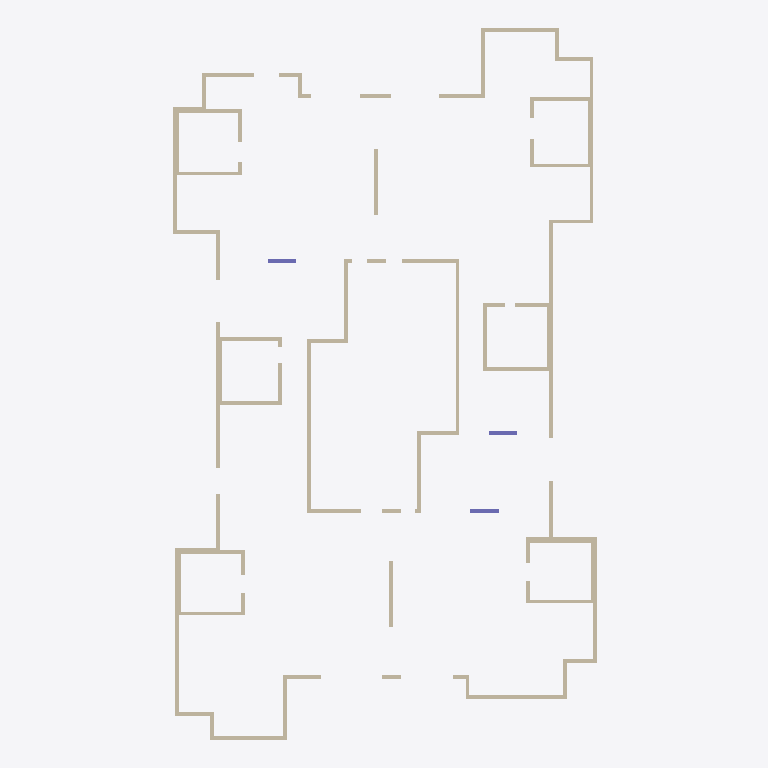
Plan cut of the same IFC building model at storey 'Down' (level 0.00 m, cut at 1.40 m), seen from above with north up, elements coloured by IFC class: 81 walls (beige), 3 columns (violet). Cut surfaces are drawn darker.
Extent 22.5 m × 37.6 m × 3.0 m (x, y, z). Storeys (2): Down at 0.00 m; Typical Floor at 3.00 m. Elements (115): 82 IfcWallStandardCase, 17 IfcSlab, 13 IfcBeam, 3 IfcColumn.

HEADER;
FILE_DESCRIPTION(('ViewDefinition [CoordinationView]','ExchangeRequirement []'),'2;1');
FILE_NAME('מספר פרויקט','2022-05-19T22:32:24',(''),(''),'ODA IFC SDK 22.6','22.1.1.516 - Exporter 22.1.1.516 - Default UI','');
FILE_SCHEMA(('IFC2X3'));
ENDSEC;
DATA;
#92=IFCPROJECT('1NlRKTy8TBbB_yHrYEPexl',#20,'מספר פרויקט',$,$,'Project 021','Project Status',(#87),#84);
#108=IFCSITE('1NlRKTy8TBbB_yHrYEPexj',#20,'Default',$,$,#107,$,$,.ELEMENT.,$,$,$,$,$);
#94=IFCBUILDING('1NlRKTy8TBbB_yHrYEPexk',#20,'',$,$,#16,$,'',.ELEMENT.,$,$,$);
#97=IFCBUILDINGSTOREY('1NlRKTy8TBbB_yHrXncN1C',#20,'Down',$,'Level:8mm Head',#96,$,'Down',.ELEMENT.,1.727731E-11);
#101=IFCBUILDINGSTOREY('1NlRKTy8TBbB_yHrXndysO',#20,'Typical Floor',$,'Level:8mm Head',#100,$,'Typical Floor',.ELEMENT.,300.0);
#3777=IFCWALLSTANDARDCASE('2d3plJkAX0WhQqXBM8x2cx',#20,'Basic Wall:20:553375',$,'Basic Wall:20',#3765,#3776,'553375');
#4077=IFCWALLSTANDARDCASE('2d3plJkAX0WhQqXBM8x2tw',#20,'Basic Wall:20:554462',$,'Basic Wall:20',#4065,#4076,'554462');
#1386=IFCWALLSTANDARDCASE('2d3plJkAX0WhQqXBM8x1Lh',#20,'Basic Wall:20:544079',$,'Basic Wall:20',#1374,#1385,'544079');
#1836=IFCWALLSTANDARDCASE('2d3plJkAX0WhQqXBM8x0ke',#20,'Basic Wall:20:545676',$,'Basic Wall:20',#1824,#1835,'545676');
#145=IFCWALLSTANDARDCASE('2d3plJkAX0WhQqXBM8x67G',#20,'Basic Wall:30:539124',$,'Basic Wall:30',#129,#144,'539124');
#2136=IFCWALLSTANDARDCASE('2d3plJkAX0WhQqXBM8x04b',#20,'Basic Wall:30:547073',$,'Basic Wall:30',#2124,#2135,'547073');
#2086=IFCWALLSTANDARDCASE('2d3plJkAX0WhQqXBM8x01E',#20,'Basic Wall:30:546922',$,'Basic Wall:30',#2074,#2085,'546922');
#1136=IFCWALLSTANDARDCASE('2d3plJkAX0WhQqXBM8x14B',#20,'Basic Wall:30:543023',$,'Basic Wall:30',#1124,#1135,'543023');
#1036=IFCWALLSTANDARDCASE('2d3plJkAX0WhQqXBM8x1yn',#20,'Basic Wall:30:542485',$,'Basic Wall:30',#1024,#1035,'542485');
#2536=IFCWALLSTANDARDCASE('2d3plJkAX0WhQqXBM8x0To',#20,'Basic Wall:30:548694',$,'Basic Wall:30',#2524,#2535,'548694');
#2586=IFCWALLSTANDARDCASE('2d3plJkAX0WhQqXBM8x3Zg',#20,'Basic Wall:20:549070',$,'Basic Wall:20',#2574,#2585,'549070');
#2936=IFCWALLSTANDARDCASE('2d3plJkAX0WhQqXBM8x3ss',#20,'Basic Wall:30:550290',$,'Basic Wall:30',#2924,#2935,'550290');
#3877=IFCWALLSTANDARDCASE('2d3plJkAX0WhQqXBM8x2iM',#20,'Basic Wall:20:553778',$,'Basic Wall:20',#3865,#3876,'553778');
#3136=IFCWALLSTANDARDCASE('2d3plJkAX0WhQqXBM8x312',#20,'Basic Wall:20:551014',$,'Basic Wall:20',#3124,#3135,'551014');
#4177=IFCWALLSTANDARDCASE('2d3plJkAX0WhQqXBM8x2$g',#20,'Basic Wall:20:554958',$,'Basic Wall:20',#4165,#4176,'554958');
#1536=IFCWALLSTANDARDCASE('2d3plJkAX0WhQqXBM8x1Sb',#20,'Basic Wall:20:544513',$,'Basic Wall:20',#1524,#1535,'544513');
#2336=IFCWALLSTANDARDCASE('2d3plJkAX0WhQqXBM8x0I0',#20,'Basic Wall:20:548004',$,'Basic Wall:20',#2324,#2335,'548004');
#2386=IFCWALLSTANDARDCASE('2d3plJkAX0WhQqXBM8x0K3',#20,'Basic Wall:20:548135',$,'Basic Wall:20',#2374,#2385,'548135');
#3186=IFCWALLSTANDARDCASE('2d3plJkAX0WhQqXBM8x34B',#20,'Basic Wall:20:551215',$,'Basic Wall:20',#3174,#3185,'551215');
#6287=IFCWALLSTANDARDCASE('3B9YVpxjTFkw3Pn8NICApY',#20,'Basic Wall:20:570035',$,'Basic Wall:20',#6275,#6286,'570035');
#6337=IFCWALLSTANDARDCASE('3VncuARMj93wsd1GkgQMtA',#20,'Basic Wall:20:570381',$,'Basic Wall:20',#6325,#6336,'570381');
#2436=IFCWALLSTANDARDCASE('2d3plJkAX0WhQqXBM8x0MG',#20,'Basic Wall:20:548276',$,'Basic Wall:20',#2424,#2435,'548276');
#936=IFCWALLSTANDARDCASE('2d3plJkAX0WhQqXBM8x1oT',#20,'Basic Wall:20:541881',$,'Basic Wall:20',#924,#935,'541881');
#886=IFCWALLSTANDARDCASE('2d3plJkAX0WhQqXBM8x1kI',#20,'Basic Wall:20:541622',$,'Basic Wall:20',#874,#885,'541622');
#1086=IFCWALLSTANDARDCASE('2d3plJkAX0WhQqXBM8x102',#20,'Basic Wall:30:542758',$,'Basic Wall:30',#1074,#1085,'542758');
#1586=IFCWALLSTANDARDCASE('2d3plJkAX0WhQqXBM8x1Vg',#20,'Basic Wall:20:544718',$,'Basic Wall:20',#1574,#1585,'544718');
#986=IFCWALLSTANDARDCASE('2d3plJkAX0WhQqXBM8x1s0',#20,'Basic Wall:20:542116',$,'Basic Wall:20',#974,#985,'542116');
#536=IFCWALLSTANDARDCASE('2d3plJkAX0WhQqXBM8x6R_',#20,'Basic Wall:20:540378',$,'Basic Wall:20',#524,#535,'540378');
#1986=IFCWALLSTANDARDCASE('2d3plJkAX0WhQqXBM8x0xc',#20,'Basic Wall:20:546498',$,'Basic Wall:20',#1974,#1985,'546498');
#2886=IFCWALLSTANDARDCASE('2d3plJkAX0WhQqXBM8x3or',#20,'Basic Wall:20:550033',$,'Basic Wall:20',#2874,#2885,'550033');
#736=IFCWALLSTANDARDCASE('2d3plJkAX0WhQqXBM8x1eT',#20,'Basic Wall:20:541241',$,'Basic Wall:20',#724,#735,'541241');
#4027=IFCWALLSTANDARDCASE('2d3plJkAX0WhQqXBM8x2qD',#20,'Basic Wall:20:554281',$,'Basic Wall:20',#4015,#4026,'554281');
#2286=IFCWALLSTANDARDCASE('2d3plJkAX0WhQqXBM8x0Fd',#20,'Basic Wall:20:547779',$,'Basic Wall:20',#2274,#2285,'547779');
#3727=IFCWALLSTANDARDCASE('2d3plJkAX0WhQqXBM8x2WR',#20,'Basic Wall:20:553023',$,'Basic Wall:20',#3715,#3726,'553023');
#3486=IFCWALLSTANDARDCASE('2d3plJkAX0WhQqXBM8x3Kt',#20,'Basic Wall:20:552211',$,'Basic Wall:20',#3474,#3485,'552211');
#2036=IFCWALLSTANDARDCASE('2d3plJkAX0WhQqXBM8x0zM',#20,'Basic Wall:20:546674',$,'Basic Wall:20',#2024,#2035,'546674');
#636=IFCWALLSTANDARDCASE('2d3plJkAX0WhQqXBM8x6UO',#20,'Basic Wall:20:540604',$,'Basic Wall:20',#624,#635,'540604');
#486=IFCWALLSTANDARDCASE('2d3plJkAX0WhQqXBM8x6Ot',#20,'Basic Wall:20:540179',$,'Basic Wall:20',#474,#485,'540179');
#1186=IFCWALLSTANDARDCASE('2d3plJkAX0WhQqXBM8x18_',#20,'Basic Wall:20:543258',$,'Basic Wall:20',#1174,#1185,'543258');
#2736=IFCWALLSTANDARDCASE('2d3plJkAX0WhQqXBM8x3h4',#20,'Basic Wall:20:549600',$,'Basic Wall:20',#2724,#2735,'549600');
#836=IFCWALLSTANDARDCASE('2d3plJkAX0WhQqXBM8x1if',#20,'Basic Wall:20:541453',$,'Basic Wall:20',#824,#835,'541453');
#2686=IFCWALLSTANDARDCASE('2d3plJkAX0WhQqXBM8x3ef',#20,'Basic Wall:20:549389',$,'Basic Wall:20',#2674,#2685,'549389');
#3236=IFCWALLSTANDARDCASE('2d3plJkAX0WhQqXBM8x38k',#20,'Basic Wall:20:551434',$,'Basic Wall:20',#3224,#3235,'551434');
#586=IFCWALLSTANDARDCASE('2d3plJkAX0WhQqXBM8x6Ud',#20,'Basic Wall:20:540547',$,'Basic Wall:20',#574,#585,'540547');
#4127=IFCWALLSTANDARDCASE('2d3plJkAX0WhQqXBM8x2vl',#20,'Basic Wall:20:554571',$,'Basic Wall:20',#4115,#4126,'554571');
#2486=IFCWALLSTANDARDCASE('2d3plJkAX0WhQqXBM8x0OH',#20,'Basic Wall:20:548405',$,'Basic Wall:20',#2474,#2485,'548405');
#3827=IFCWALLSTANDARDCASE('2d3plJkAX0WhQqXBM8x2eP',#20,'Basic Wall:20:553533',$,'Basic Wall:20',#3815,#3826,'553533');
#310=IFCWALLSTANDARDCASE('2d3plJkAX0WhQqXBM8x6H2',#20,'Basic Wall:20:539750',$,'Basic Wall:20',#298,#309,'539750');
#1886=IFCWALLSTANDARDCASE('2d3plJkAX0WhQqXBM8x0q4',#20,'Basic Wall:20:546080',$,'Basic Wall:20',#1874,#1885,'546080');
#3536=IFCWALLSTANDARDCASE('2d3plJkAX0WhQqXBM8x3LS',#20,'Basic Wall:20:552312',$,'Basic Wall:20',#3524,#3535,'552312');
#1436=IFCWALLSTANDARDCASE('2d3plJkAX0WhQqXBM8x1N3',#20,'Basic Wall:20:544231',$,'Basic Wall:20',#1424,#1435,'544231');
#3036=IFCWALLSTANDARDCASE('2d3plJkAX0WhQqXBM8x3yI',#20,'Basic Wall:20:550710',$,'Basic Wall:20',#3024,#3035,'550710');
#260=IFCWALLSTANDARDCASE('2d3plJkAX0WhQqXBM8x6BT',#20,'Basic Wall:30:539385',$,'Basic Wall:30',#248,#259,'539385');
#1636=IFCWALLSTANDARDCASE('2d3plJkAX0WhQqXBM8x0ar',#20,'Basic Wall:20:545041',$,'Basic Wall:20',#1624,#1635,'545041');
#3286=IFCWALLSTANDARDCASE('2d3plJkAX0WhQqXBM8x3A9',#20,'Basic Wall:20:551597',$,'Basic Wall:20',#3274,#3285,'551597');
#1936=IFCWALLSTANDARDCASE('2d3plJkAX0WhQqXBM8x0sJ',#20,'Basic Wall:20:546231',$,'Basic Wall:20',#1924,#1935,'546231');
#2636=IFCWALLSTANDARDCASE('2d3plJkAX0WhQqXBM8x3bo',#20,'Basic Wall:20:549206',$,'Basic Wall:20',#2624,#2635,'549206');
#2986=IFCWALLSTANDARDCASE('2d3plJkAX0WhQqXBM8x3w4',#20,'Basic Wall:20:550560',$,'Basic Wall:20',#2974,#2985,'550560');
#386=IFCWALLSTANDARDCASE('2d3plJkAX0WhQqXBM8x6Jz',#20,'Basic Wall:20:539865',$,'Basic Wall:20',#374,#385,'539865');
#3086=IFCWALLSTANDARDCASE('2d3plJkAX0WhQqXBM8x3$$',#20,'Basic Wall:20:550875',$,'Basic Wall:20',#3074,#3085,'550875');
#4715=IFCCOLUMN('2d3plJkAX0WhQqXBM8x2Bv',#20,'Concrete Rectengular Column:20/150:555741',$,'Concrete Rectengular Column:20/150',#4714,#4712,'555741');
#4332=IFCCOLUMN('2d3plJkAX0WhQqXBM8x23u',#20,'Concrete Rectengular Column:20/150:555228',$,'Concrete Rectengular Column:20/150',#4331,#4329,'555228');
#4564=IFCCOLUMN('2d3plJkAX0WhQqXBM8x28r',#20,'Concrete Rectengular Column:20/150:555537',$,'Concrete Rectengular Column:20/150',#4563,#4561,'555537');
#1286=IFCWALLSTANDARDCASE('2d3plJkAX0WhQqXBM8x1CJ',#20,'Basic Wall:20:543543',$,'Basic Wall:20',#1274,#1285,'543543');
#2786=IFCWALLSTANDARDCASE('2d3plJkAX0WhQqXBM8x3lr',#20,'Basic Wall:20:549841',$,'Basic Wall:20',#2774,#2785,'549841');
#1486=IFCWALLSTANDARDCASE('2d3plJkAX0WhQqXBM8x1PA',#20,'Basic Wall:20:544366',$,'Basic Wall:20',#1474,#1485,'544366');
#1336=IFCWALLSTANDARDCASE('2d3plJkAX0WhQqXBM8x1E6',#20,'Basic Wall:20:543650',$,'Basic Wall:20',#1324,#1335,'543650');
#2836=IFCWALLSTANDARDCASE('2d3plJkAX0WhQqXBM8x3mQ',#20,'Basic Wall:20:549950',$,'Basic Wall:20',#2824,#2835,'549950');
#3386=IFCWALLSTANDARDCASE('2d3plJkAX0WhQqXBM8x3ET',#20,'Basic Wall:20:551865',$,'Basic Wall:20',#3374,#3385,'551865');
#2186=IFCWALLSTANDARDCASE('2d3plJkAX0WhQqXBM8x07E',#20,'Basic Wall:20:547306',$,'Basic Wall:20',#2174,#2185,'547306');
#686=IFCWALLSTANDARDCASE('2d3plJkAX0WhQqXBM8x1bc',#20,'Basic Wall:20:540994',$,'Basic Wall:20',#674,#685,'540994');
#1236=IFCWALLSTANDARDCASE('2d3plJkAX0WhQqXBM8x1AV',#20,'Basic Wall:20:543419',$,'Basic Wall:20',#1224,#1235,'543419');
#1686=IFCWALLSTANDARDCASE('2d3plJkAX0WhQqXBM8x0e$',#20,'Basic Wall:20:545307',$,'Basic Wall:20',#1674,#1685,'545307');
#2236=IFCWALLSTANDARDCASE('2d3plJkAX0WhQqXBM8x0A0',#20,'Basic Wall:20:547492',$,'Basic Wall:20',#2224,#2235,'547492');
#3436=IFCWALLSTANDARDCASE('2d3plJkAX0WhQqXBM8x3Ii',#20,'Basic Wall:20:552072',$,'Basic Wall:20',#3424,#3435,'552072');
#3977=IFCWALLSTANDARDCASE('2d3plJkAX0WhQqXBM8x2mF',#20,'Basic Wall:20:554027',$,'Basic Wall:20',#3965,#3976,'554027');
#4277=IFCWALLSTANDARDCASE('2d3plJkAX0WhQqXBM8x21J',#20,'Basic Wall:20:555127',$,'Basic Wall:20',#4265,#4276,'555127');
#5103=IFCWALLSTANDARDCASE('2d3plJkAX0WhQqXBM8x2Tn',#20,'Basic Wall:20:556885',$,'Basic Wall:20',#5091,#5102,'556885');
#1736=IFCWALLSTANDARDCASE('2d3plJkAX0WhQqXBM8x0gW',#20,'Basic Wall:20:545412',$,'Basic Wall:20',#1724,#1735,'545412');
#1786=IFCWALLSTANDARDCASE('2d3plJkAX0WhQqXBM8x0hV',#20,'Basic Wall:20:545531',$,'Basic Wall:20',#1774,#1785,'545531');
#436=IFCWALLSTANDARDCASE('2d3plJkAX0WhQqXBM8x6Lc',#20,'Basic Wall:20:539970',$,'Basic Wall:20',#424,#435,'539970');
#3336=IFCWALLSTANDARDCASE('2d3plJkAX0WhQqXBM8x3CA',#20,'Basic Wall:20:551726',$,'Basic Wall:20',#3324,#3335,'551726');
#786=IFCWALLSTANDARDCASE('2d3plJkAX0WhQqXBM8x1fU',#20,'Basic Wall:20:541306',$,'Basic Wall:20',#774,#785,'541306');
#3927=IFCWALLSTANDARDCASE('2d3plJkAX0WhQqXBM8x2kT',#20,'Basic Wall:20:553913',$,'Basic Wall:20',#3915,#3926,'553913');
ENDSEC;